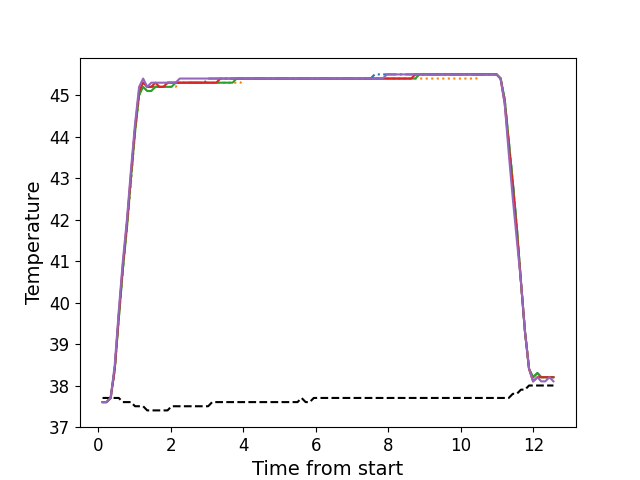

The table this chart was drawn from, first rows:
, times, neutral, z1, z2, z3, z4, z5
0, 0.1166, 37.7, 37.6, 37.6, 37.6, 37.6, 37.6
1, 0.2282, 37.7, 37.6, 37.6, 37.6, 37.6, 37.6
2, 0.3409, 37.7, 37.7, 37.7, 37.7, 37.7, 37.7
3, 0.4536, 37.7, 38.4, 38.4, 38.4, 38.4, 38.5
4, 0.5646, 37.7, 39.7, 39.6, 39.6, 39.7, 39.8
5, 0.6766, 37.6, 40.8, 40.8, 40.8, 40.9, 41.0
6, 0.7893, 37.6, 41.9, 41.8, 41.8, 41.9, 42.0
7, 0.9009, 37.6, 43.0, 42.9, 43.0, 43.1, 43.2
8, 1.013, 37.5, 44.2, 44.1, 44.1, 44.2, 44.3
9, 1.125, 37.5, 45.0, 45.0, 45.0, 45.1, 45.2
10, 1.237, 37.5, 45.3, 45.2, 45.2, 45.3, 45.4
11, 1.349, 37.4, 45.2, 45.1, 45.1, 45.2, 45.2
12, 1.461, 37.4, 45.2, 45.1, 45.1, 45.2, 45.3
13, 1.574, 37.4, 45.2, 45.2, 45.2, 45.3, 45.3
14, 1.685, 37.4, 45.2, 45.2, 45.2, 45.2, 45.3
15, 1.798, 37.4, 45.2, 45.2, 45.2, 45.2, 45.3
16, 1.91, 37.4, 45.3, 45.2, 45.2, 45.3, 45.3
17, 2.021, 37.5, 45.3, 45.2, 45.2, 45.3, 45.3
18, 2.134, 37.5, 45.3, 45.2, 45.3, 45.3, 45.3
19, 2.245, 37.5, 45.3, 45.3, 45.3, 45.3, 45.4
20, 2.358, 37.5, 45.3, 45.3, 45.3, 45.3, 45.4
21, 2.47, 37.5, 45.3, 45.3, 45.3, 45.3, 45.4
22, 2.582, 37.5, 45.3, 45.3, 45.3, 45.3, 45.4
23, 2.693, 37.5, 45.3, 45.3, 45.3, 45.3, 45.4
24, 2.806, 37.5, 45.3, 45.3, 45.3, 45.3, 45.4
25, 2.919, 37.5, 45.3, 45.3, 45.3, 45.3, 45.4
26, 3.03, 37.5, 45.4, 45.3, 45.3, 45.3, 45.4
27, 3.142, 37.6, 45.4, 45.3, 45.3, 45.3, 45.4
28, 3.255, 37.6, 45.4, 45.3, 45.3, 45.3, 45.4
29, 3.367, 37.6, 45.4, 45.3, 45.3, 45.4, 45.4
30, 3.479, 37.6, 45.4, 45.3, 45.3, 45.4, 45.4
31, 3.59, 37.6, 45.4, 45.3, 45.3, 45.4, 45.4
32, 3.703, 37.6, 45.4, 45.3, 45.3, 45.4, 45.4
33, 3.815, 37.6, 45.4, 45.3, 45.4, 45.4, 45.4
34, 3.926, 37.6, 45.4, 45.3, 45.4, 45.4, 45.4
35, 4.039, 37.6, 45.4, 45.4, 45.4, 45.4, 45.4
36, 4.151, 37.6, 45.4, 45.4, 45.4, 45.4, 45.4
37, 4.263, 37.6, 45.4, 45.4, 45.4, 45.4, 45.4
38, 4.375, 37.6, 45.4, 45.4, 45.4, 45.4, 45.4
39, 4.487, 37.6, 45.4, 45.4, 45.4, 45.4, 45.4
40, 4.599, 37.6, 45.4, 45.4, 45.4, 45.4, 45.4
41, 4.711, 37.6, 45.4, 45.4, 45.4, 45.4, 45.4
42, 4.823, 37.6, 45.4, 45.4, 45.4, 45.4, 45.4
43, 4.936, 37.6, 45.4, 45.4, 45.4, 45.4, 45.4
44, 5.047, 37.6, 45.4, 45.4, 45.4, 45.4, 45.4
45, 5.159, 37.6, 45.4, 45.4, 45.4, 45.4, 45.4
46, 5.27, 37.6, 45.4, 45.4, 45.4, 45.4, 45.4
47, 5.383, 37.6, 45.4, 45.4, 45.4, 45.4, 45.4
48, 5.496, 37.6, 45.4, 45.4, 45.4, 45.4, 45.4
49, 5.607, 37.7, 45.4, 45.4, 45.4, 45.4, 45.4
50, 5.72, 37.6, 45.4, 45.4, 45.4, 45.4, 45.4
51, 5.832, 37.6, 45.4, 45.4, 45.4, 45.4, 45.4
52, 5.944, 37.7, 45.4, 45.4, 45.4, 45.4, 45.4
53, 6.056, 37.7, 45.4, 45.4, 45.4, 45.4, 45.4
54, 6.167, 37.7, 45.4, 45.4, 45.4, 45.4, 45.4
55, 6.28, 37.7, 45.4, 45.4, 45.4, 45.4, 45.4
56, 6.392, 37.7, 45.4, 45.4, 45.4, 45.4, 45.4
57, 6.504, 37.7, 45.4, 45.4, 45.4, 45.4, 45.4
58, 6.617, 37.7, 45.4, 45.4, 45.4, 45.4, 45.4
59, 6.729, 37.7, 45.4, 45.4, 45.4, 45.4, 45.4
... 52 more rows
